Dataset: dataset (GitHub, Navoneel-nath/Flipkart-Grid-6.0). Classes: garlic, ginger, guava, lemon, tomato, apple, cucumber, green chili, onion, potato.

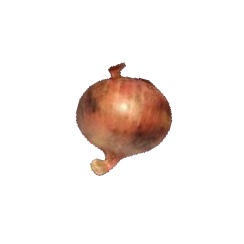
Label: onion

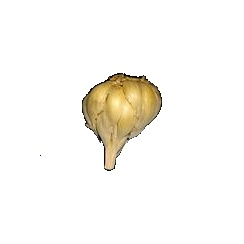
Label: garlic

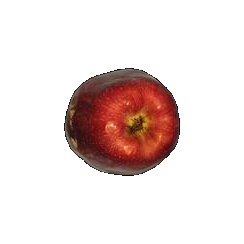
Label: apple

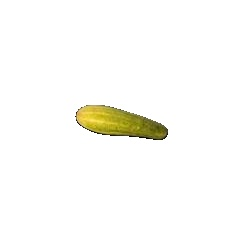
Label: cucumber

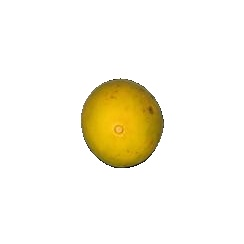
Label: lemon

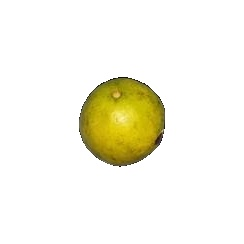
Label: guava
